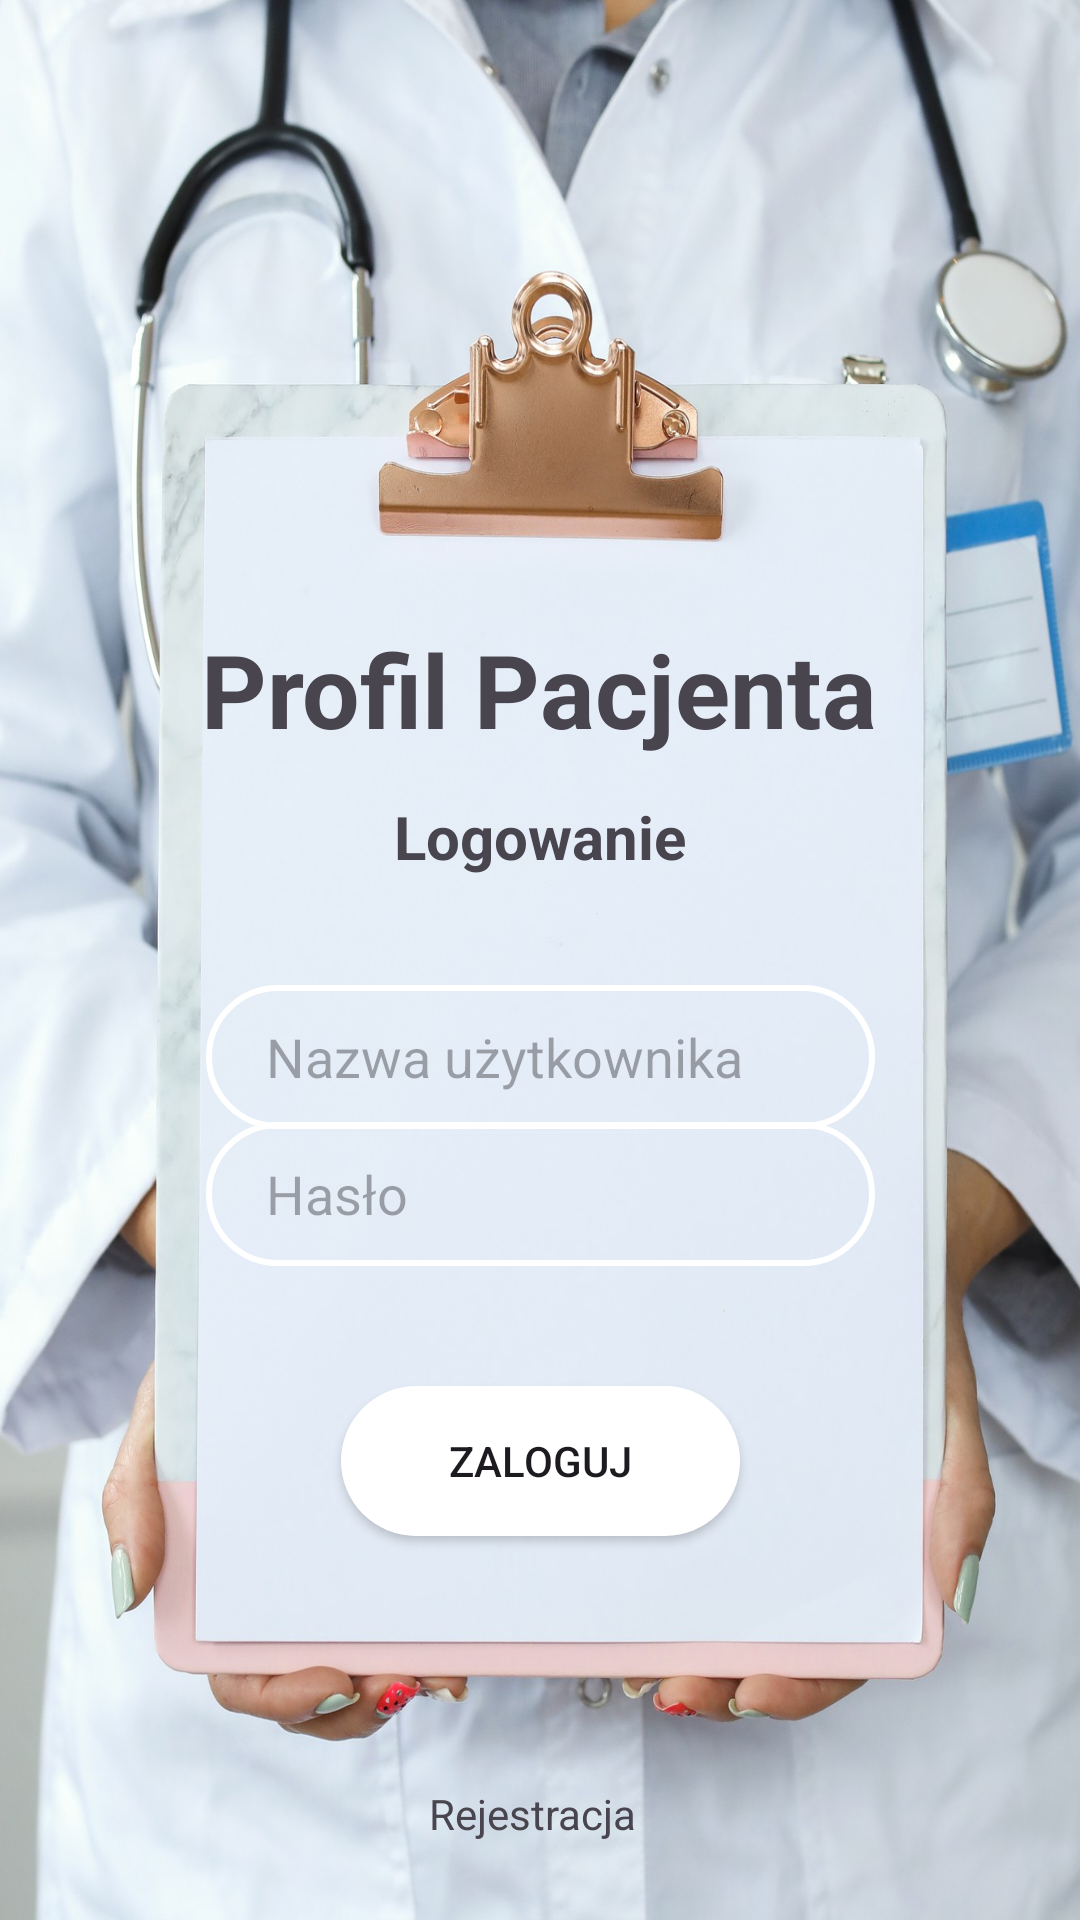

Write the Android layout XML for this screen, with the resource values it uses.
<!-- AndroidManifest.xml: application theme Theme.ProfilPacjenta -->
<!-- res/layout/activity_login.xml -->
<?xml version="1.0" encoding="utf-8"?>
<androidx.constraintlayout.widget.ConstraintLayout xmlns:android="http://schemas.android.com/apk/res/android"
    xmlns:app="http://schemas.android.com/apk/res-auto"
    xmlns:tools="http://schemas.android.com/tools"
    android:layout_width="match_parent"
    android:layout_height="match_parent"
    android:background="@drawable/doctorwork"
    tools:context=".LoginActivity">


    <EditText
        android:id="@+id/editTextLoginPassword"
        android:layout_width="223dp"
        android:layout_height="48dp"
        android:layout_marginBottom="40dp"
        android:background="@drawable/input_bg"
        android:drawableLeft="@drawable/ic_baseline_security_24"
        android:ems="10"
        android:freezesText="true"
        android:hint="Hasło"
        android:inputType="textPassword"
        android:paddingLeft="20dp"
        android:paddingTop="10dp"
        android:paddingRight="10dp"
        android:paddingBottom="10dp"
        app:layout_constraintBottom_toTopOf="@+id/buttonLogin"
        app:layout_constraintEnd_toEndOf="parent"
        app:layout_constraintStart_toStartOf="parent"
        app:layout_constraintTop_toBottomOf="@+id/editTextLoginUsername"
        app:layout_constraintVertical_bias="1.0" />

    <TextView
        android:id="@+id/textView"
        android:layout_width="wrap_content"
        android:layout_height="wrap_content"
        android:text="Profil Pacjenta"
        android:textSize="34sp"
        android:textStyle="bold"
        app:layout_constraintBottom_toBottomOf="parent"
        app:layout_constraintEnd_toEndOf="parent"
        app:layout_constraintHorizontal_bias="0.497"
        app:layout_constraintStart_toStartOf="parent"
        app:layout_constraintTop_toTopOf="parent"
        app:layout_constraintVertical_bias="0.348" />

    <TextView
        android:id="@+id/textViewBMBPackageName"
        android:layout_width="wrap_content"
        android:layout_height="wrap_content"
        android:text="Logowanie"
        android:textSize="20sp"
        android:textStyle="bold"
        app:layout_constraintBottom_toBottomOf="parent"
        app:layout_constraintEnd_toEndOf="parent"
        app:layout_constraintStart_toStartOf="parent"
        app:layout_constraintTop_toTopOf="parent"
        app:layout_constraintVertical_bias="0.433" />

    <EditText
        android:id="@+id/editTextLoginUsername"
        android:layout_width="223dp"
        android:layout_height="48dp"
        android:layout_marginTop="36dp"
        android:background="@drawable/input_bg"
        android:drawableLeft="@drawable/ic_baseline_person_24"
        android:ems="10"
        android:freezesText="true"
        android:hint="Nazwa użytkownika"
        android:inputType="text"
        android:minHeight="48dp"
        android:paddingLeft="20dp"
        android:paddingTop="10dp"
        android:paddingRight="10dp"
        android:paddingBottom="10dp"
        app:layout_constraintEnd_toEndOf="parent"
        app:layout_constraintStart_toStartOf="parent"
        app:layout_constraintTop_toBottomOf="@+id/textViewBMBPackageName" />

    <Button
        android:id="@+id/buttonLogin"
        android:layout_width="133dp"
        android:layout_height="50dp"
        android:layout_marginBottom="128dp"
        android:background="@drawable/btn_bg"
        android:text="Zaloguj"
        app:layout_constraintBottom_toBottomOf="parent"
        app:layout_constraintEnd_toEndOf="parent"
        app:layout_constraintStart_toStartOf="parent" />

    <TextView
        android:id="@+id/textViewNewUser"
        android:layout_width="wrap_content"
        android:layout_height="wrap_content"
        android:text="Rejestracja "
        app:layout_constraintBottom_toBottomOf="parent"
        app:layout_constraintEnd_toEndOf="parent"
        app:layout_constraintHorizontal_bias="0.498"
        app:layout_constraintStart_toStartOf="parent"
        app:layout_constraintTop_toBottomOf="@+id/buttonLogin"
        app:layout_constraintVertical_bias="0.762" />
</androidx.constraintlayout.widget.ConstraintLayout>
<!-- resources referenced by this layout -->
<resources>
  <!-- drawable btn_bg (drawable) -->
  <?xml version="1.0" encoding="utf-8"?>
  
  <shape xmlns:android="http://schemas.android.com/apk/res/android">
      <solid android:color="#FFFFFF"/>
      <corners android:radius="70dp"/>
  </shape>
  <!-- drawable doctorwork: jpg bitmap (drawable, 656094 bytes) -->
  <!-- drawable input_bg (drawable) -->
  <?xml version="1.0" encoding="utf-8"?>
  
  <shape xmlns:android="http://schemas.android.com/apk/res/android">
      <stroke android:color="#FFFFFF" android:width="2dp"/>
      <corners android:radius="70dp" />
  </shape>
  <style name="Theme.ProfilPacjenta" parent="Base.Theme.ProfilPacjenta" />
  <style name="Base.Theme.ProfilPacjenta" parent="Theme.Material3.DayNight.NoActionBar">
          
          
      </style>
</resources>
